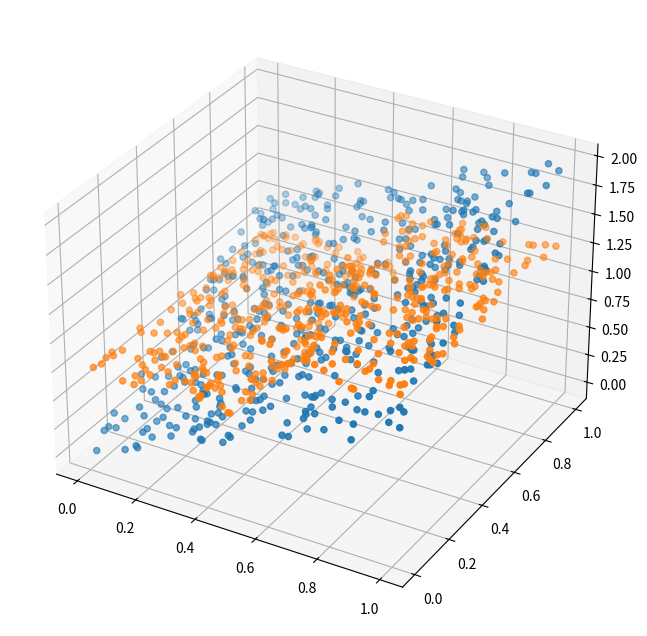
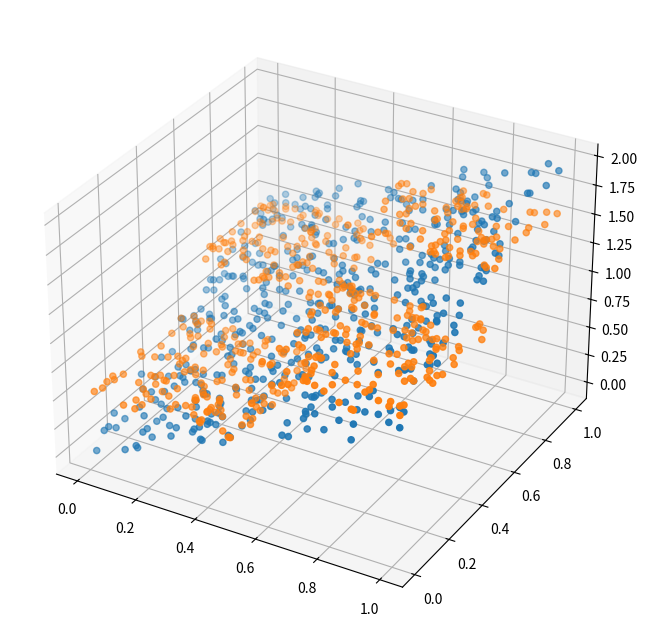
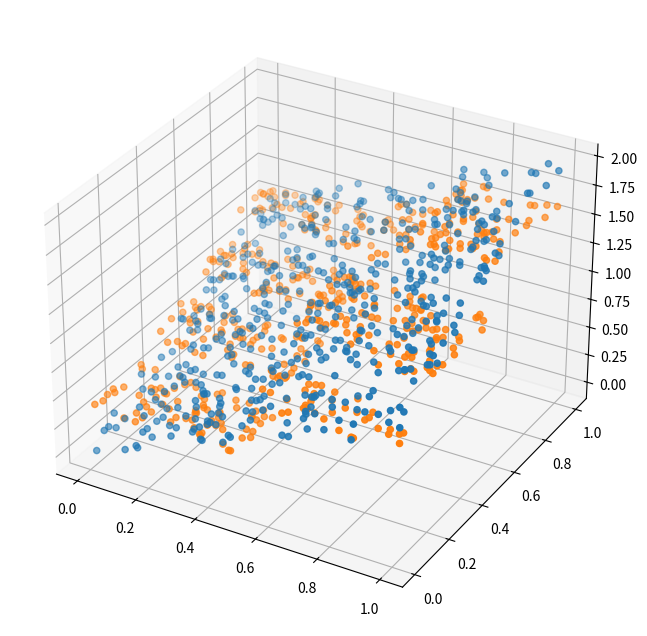
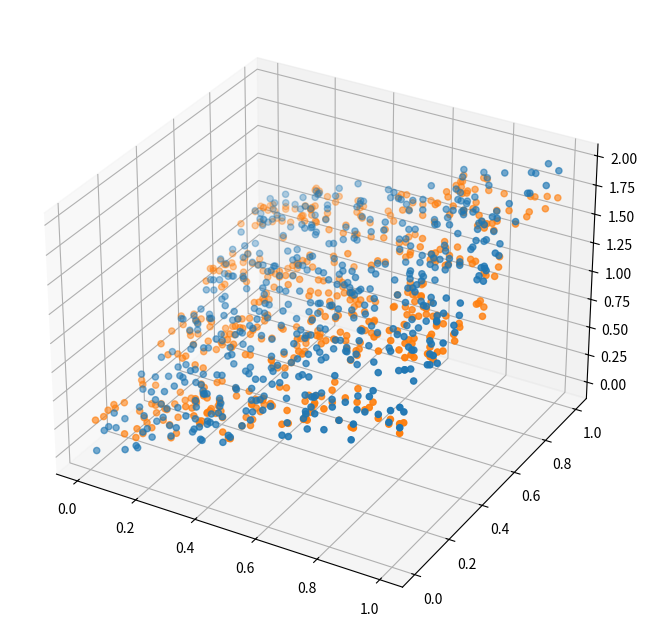
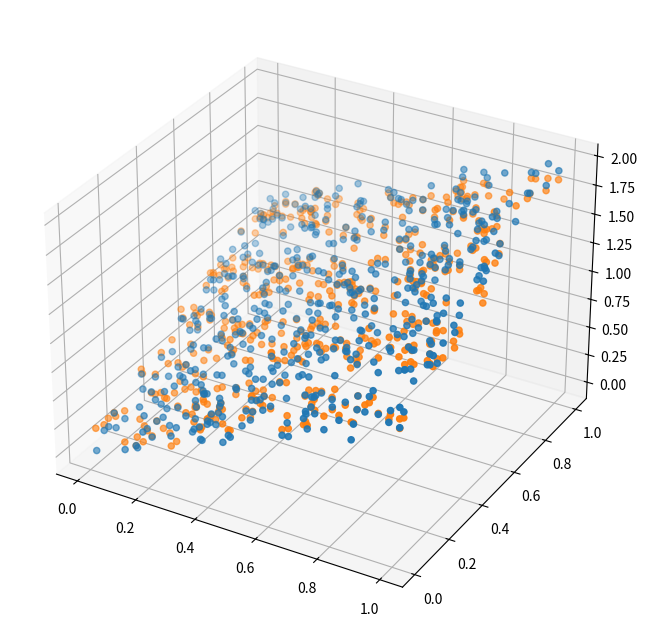

Generate these figures, in order, with matplotlib:
# -*- coding: utf-8 -*-
import numpy as np
import matplotlib.pylab as plt
from mpl_toolkits.mplot3d import Axes3D
'''
最小二乘回归树 类
'''
class LSRTree(object):
    def __init__(self, data, y, sepIdx):
        self.data = data
        self.y = y
        self.sepIdx = sepIdx                            #当前结点所包含的顶点序列号
        self.left = None
        self.right = None
        self.j = None
        self.s = None
        self.c = np.mean(y[sepIdx])                     #当前节点的平均值（即为c值）
        self.isLeaf = True
        self.err = 0
    '''
    计算(j, s)的误差
    '''
    def calSquaError(self, data, y, sepIdx, j, s):
        left = []                                       #左子树
        right = []                                      #右子树
        for i in sepIdx:
            if data[i][j] <= s:
                left.append(i)
            else:
                right.append(i)

        leftMean = np.mean(y[left])                     #计算R1的平均值
        leftErr  = np.sum((y[left] - leftMean) ** 2)    #计算R1的平方误差

        rightMean = np.mean(y[right])
        rightErr  = np.sum((y[right] - rightMean) ** 2)

        return leftErr + rightErr
    '''
    寻找最佳的(j, s)对使误差最小
    '''
    def findBestSegmentation(self, data, y, sepIdx):
        bestJ = 0                                       #选取j的初始值
        sortedXValue = np.sort(data[sepIdx][:,bestJ])   #对特征j的取值排序
        bestS = (sortedXValue[0] + sortedXValue[1]) / 2 #特征值的初始值
        bestErr = self.calSquaError(data, y, sepIdx, bestJ, bestS)

        for j in range(data.shape[1]):                  #遍历所有的特征向量
            currSortedXValue = np.sort(data[sepIdx][:,j])
            sValues = (currSortedXValue[1:] + currSortedXValue[:-1]) / 2    #(1+2/2, 2+3/2,....)切分值用平均值处理
            for s in sValues:
                currError = self.calSquaError(data, y, sepIdx, j, s)
                if currError < bestErr:
                    bestErr = currError
                    bestJ = j
                    bestS = s
        return bestJ, bestS, bestErr
    '''
    对(j, s)划分区域，并生成左右子树
    '''
    def cart(self):
        if len(self.sepIdx):
            j, s, error = self.findBestSegmentation(self.data, self.y, self.sepIdx)
            leftIdx, rightIdx = [], []
            for i in self.sepIdx:
                if self.data[i][j] <= s:
                    leftIdx.append(i)
                else:
                    rightIdx.append(i)
            self.isLeaf = False
            self.left = LSRTree(self.data, self.y, leftIdx)     #建立左子树
            self.right = LSRTree(self.data, self.y, rightIdx)   #建立右子树
            self.j = j
            self.s = s
            self.err = error
    '''
    计算此子树的误差
    '''
    def error(self):
        return np.sum((self.y[self.sepIdx] - self.c) ** 2)

    '''
    预测数据的输出
    '''
    def predict(self, point):
        tree = self
        while True:
            if tree.isLeaf:
                return tree.c
            else:
                if point[tree.j] <= tree.s:
                    tree = tree.left
                else:
                    tree = tree.right

    '''
    继续划分左右子树
    '''
    def growTree(self):
        if self.isLeaf:
            self.cart()
        else:
            self.left.growTree()
            self.right.growTree()

if __name__ == '__main__':
    testDataNum = 500
    datas = np.random.rand(testDataNum, 2)
    y = datas[:,0] + datas[:,1] + 0.2 * (np.random.rand(testDataNum) - 0.5)

    rootTree = LSRTree(datas, y, range(testDataNum))
    for i in range(5):
        rootTree.growTree()
        y_predict = np.array([rootTree.predict(p) for p in datas])
        fig = plt.figure(figsize=(8, 8))
        ax = fig.add_subplot(111, projection="3d")
        ax.scatter(datas[:,0], datas[:,1], y)
        ax.scatter(datas[:,0], datas[:,1], y_predict)
        plt.show()